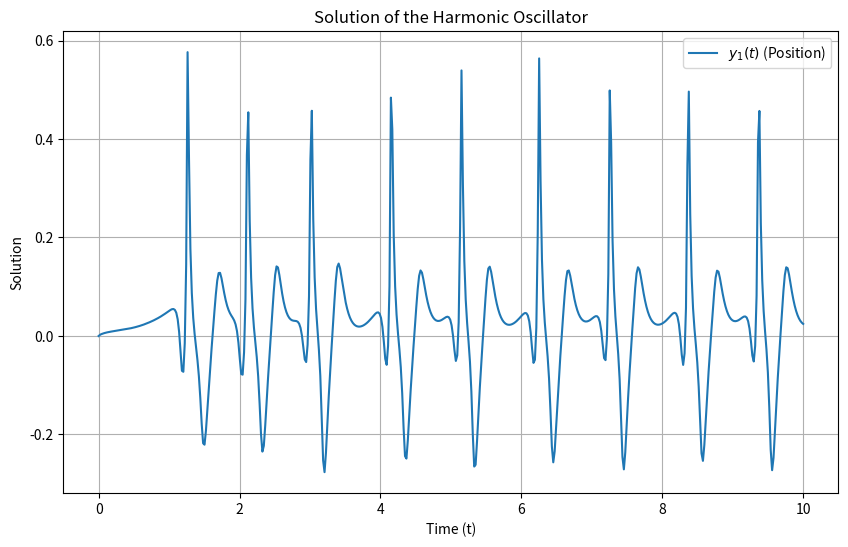

The matplotlib source for this figure:
import numpy as np
import matplotlib.pyplot as plt
from scipy.integrate import solve_ivp

def dSdt(t, S):
    global H
    global gamma

    #C and beta DO NOT CHANGE. System is stable for every C in [0,sqrt(2)]
    c = 1.35
    beta = 4

    #change H and gamma for arrhythmias and HR change, respectively
    #H = 3
    #gamma = 5
    x1, x2, x3, x4 = S
    return [gamma*(x1 - x2 - c*x1*x2 - x1*(x2**2)),
            gamma*(H*x1 - 3*x2 + c*x1*x2 + x1*(x2**2) + beta*(x4-x2)),
            gamma*(x3 - x4 - c*x3*x4 - x3*(x4**2)),
            gamma*(H*x3 - 3*x4 + c*x3*x4 + x3*(x4**2) + 2*beta*(x2-x4))]

# Initial conditions: x1(0) = 1, x2(0) = 0, ...
initial_conditions = [0, 0, 0.1, 0]

#Change H and gamma for sinus rhythm or arrhythmias
H = 3
gamma = 5

# Time span for the solution
t_span = (0, 10)  # From t=0 to t=10
t_eval = np.linspace(t_span[0], t_span[1], 500)  # Points at which to evaluate the solution

# Solve the system using solve_ivp
solution = solve_ivp(
    dSdt,
    t_span,
    initial_conditions,
    t_eval=t_eval,
    method='RK45'
)

# Extract the solution
t = solution.t
x1_sol = solution.y[0]
x2_sol = solution.y[1]
x3_sol = solution.y[2]
x4_sol = solution.y[3]

#coefficients for linear combination
alpha_1 = -0.024
alpha_2 = 0.0216
alpha_3 = -0.0012
alpha_4 = 0.12

#the final solution to our problem
EKG = alpha_1*x1_sol + alpha_2*x2_sol + alpha_3*x3_sol + alpha_4*x4_sol

#wow pretty pictures :-)

# Plot the solution
plt.figure(figsize=(10, 6))
plt.plot(t, EKG, label=r'$y_1(t)$ (Position)')
plt.title('Solution of the Harmonic Oscillator')
plt.xlabel('Time (t)')
plt.ylabel('Solution')
plt.legend()
plt.grid()
plt.show()
